Photos from the image-classification dataset "base_data_3_dan_4" in the GitHub repository dafaraisya/control-ppt-hand-gesture. Its 5 classes are: erase, next slide, pen, pointer, previous slide.

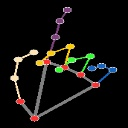
Label: pointer

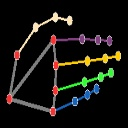
Label: next slide

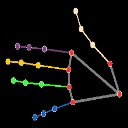
Label: previous slide

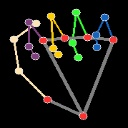
Label: erase

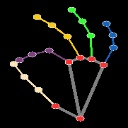
Label: pen

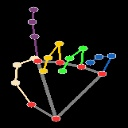
Label: pointer
